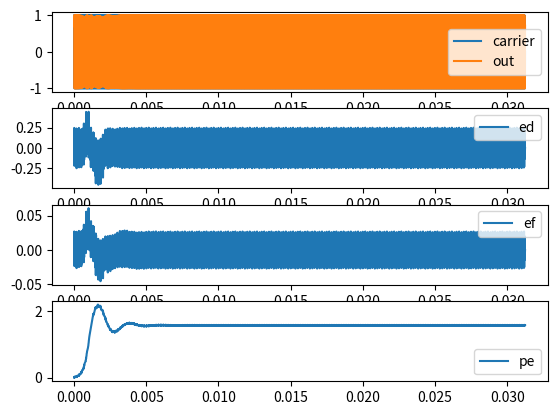

Write the Python code that produced this figure.
#RDC algorithym simulation

import numpy as np
from scipy import signal
import matplotlib.pyplot as plt
from functools import reduce

def AGWN(Ps,snr):
    SNR = 10**(snr/10)
    # print(SNR)
    # Ps = reduce(lambda x,y:x+y,map(lambda x:x**2,sin))/sin.size
    # print(Ps)
    Pn = Ps/SNR
    # print(Pn)
    agwn = np.random.randn(1)[0]*(Pn**0.5)
    return agwn

def my_fft(din,fft_size):
    temp = din[:fft_size]
    fftx = np.fft.rfft(temp)/fft_size
    xfp = np.abs(fftx)*2
    return xfp

class my_filter:
    def __init__(self,N_ord,filt_zone=[0.1],filt_type='lowpass'):
        self.b,self.a = signal.butter(N_ord, filt_zone, filt_type)
        self.z = np.zeros(max(len(self.a),len(self.b))-1)
        print("filter coefs a:",self.a)
        print("filter coefs b:",self.b)
        
    def filt(self,din):
        dout, self.z = signal.lfilter(self.b, self.a, din, zi=self.z)
        return dout

class LoopFilter(object):
    def __init__(self, gain, Bn, zeta):
        self.kp = (1/gain)*(4*zeta/(zeta+1/(4*zeta)))*Bn
        self.ki = (1/gain)*(4/(zeta+1/(4*zeta))**2)*(Bn**2) 
        self.integrater = 0
        self.lf_out = 0
        print("kp:%f, ki:%f" %(self.kp,self.ki))
        
    def advance_filter(self, phase_difference):
        self.integrater += self.ki*phase_difference
        self.lf_out = self.integrater + self.kp*phase_difference
        return self.lf_out

class PhaseDetector(object):
    def __init__(self,mode = 'pll'):
        self.phase_difference = 0
        self.mode = mode;
        self.monitor = 0
        self.pdf0 = 0
        self.pdf1 = 0
        self.lpf0 = my_filter(3,[0.08])
        self.lpf1 = my_filter(3,[0.08])
        self.mon = 0

    def pd(self, d_iq, vco):
        if(self.mode == 'costas'):
            temp = vco*d_iq.real
            self.phase_difference = temp.real * temp.imag 
            
            self.pdf0 = 2*self.lpf0.filt([vco.imag*d_iq.real])
            self.pdf1 = 2*self.lpf1.filt([vco.imag*d_iq.imag])
            self.mon = self.pdf0**2 + self.pdf1**2

        elif(self.mode == 'pll'):
            self.phase_difference = (np.conjugate(d_iq)*vco).imag
        else:
            #self.phase_difference = (d_iq*np.conjugate(self.vco)).imag
            self.phase_difference = (np.conjugate(d_iq)*vco).imag

        return self.phase_difference

class PLL(object):
    def __init__(self,fs,fc, lf_gain, lf_bandwidth, lf_damping,lf_delay = 1,pd_type='pll'):
        self.n = 0
        self.delay = lf_delay 
        self.fs = fs
        self.fc = fc
        self.phase_estimate = 0.0
        self.phase_estimate_d = 0.0
        self.vco = np.exp(0j)
        self.phase_difference = 0.0        
        self.loop_filter = LoopFilter(lf_gain, lf_bandwidth, lf_damping)
        self.phase_detector = PhaseDetector(pd_type)
        self.omega = 2*np.pi*self.fc/self.fs 
        self.loop_reg = np.zeros(32) 
        print("%s omega:%f" %(pd_type,self.omega))
        
    def update_phase_estimate(self):
        self.n += 1
        self.phase_estimate += self.loop_reg[self.delay]
        self.vco = np.exp(1j*(self.omega*(self.n)+self.phase_estimate))
        self.loop_reg[1:] = self.loop_reg[:-1]
        self.loop_reg[0] = self.loop_filter.lf_out

    def step(self, d_iq):
        # Takes an instantaneous sample of a signal and updates the PLL's inner state
        self.phase_difference = self.phase_detector.pd(d_iq,self.vco)
        self.loop_filter.advance_filter(self.phase_difference)
        self.update_phase_estimate()
        # print("ced:%f,cef:%f,cpe:%f" %(self.phase_difference,self.loop_filter.ef(),self.phase_estimate))
        
class COMB(object):
    def __init__(self,fs,fc,fm, lf_gain, lf_bandwidth, lf_damping, lf_delay=1):
        self.costas = PLL(fs,fc,0.5, 0.02, 0.707,lf_delay,pd_type='costas')
        self.delay = lf_delay
        self.demod = 0
        self.monitor = 0
        self.phase_detector = PhaseDetector('pll')
        self.n = 0
        self.fs = fs
        self.fm = fm
        self.phase_estimate = 0.0
        self.rad = 0.0
        self.vco = np.exp(0j)
        self.phase_difference = 0.0
        self.loop_filter = LoopFilter(lf_gain, lf_bandwidth, lf_damping)
        self.loop_reg = np.zeros(32)
        self.N = 16384
        self.nco = np.exp(1j*2*np.pi*np.arange(self.N)/self.N)

    def update_phase_estimate(self):
       self.n += 1
       self.phase_estimate += self.loop_reg[self.delay]
       self.rad = self.phase_estimate
       self.vco = np.exp(1j*self.rad)
       self.loop_reg[1:] = self.loop_reg[:-1]
       self.loop_reg[0] = self.loop_filter.lf_out

    def step(self, d_iq):
        # Takes an instantaneous sample of a signal and updates the PLL's inner state
        self.phase_difference = self.phase_detector.pd(d_iq,self.vco)
        # self.costas.step(d_iq.real)
        self.costas.step(d_iq)
        self.demod = self.costas.vco.real*self.phase_difference
        self.loop_filter.advance_filter(self.demod)
        self.update_phase_estimate()

#max motor angle freq
fmax = 2000
#motor angle frequency
fm = 3000
#acceleration
a = 0
#RDC sample frequency
fs = 160000
#RDC stimulus carrier frequency
fc = 20000
#simlulation time stamp
N = 5000
#equivalent quantatization noise
SNR = 73.76
Tf = 0.001
#loop gain
Kd = 1
#equivalent noise bandwidth
Bn = 0.02
#damping ratio
Zeta = 0.707
ts = np.arange(N-1)/fs

def costas_tb():
    pll = PLL(fs,fc,0.5, 0.02, 0.707,lf_delay = 1,pd_type='costas')
    phi = np.pi*(0)
    sig_fc = []
    out = []
    ed = []
    ef = []
    pe = []
    mod = []
    alpha = []
    beta = []
    gamma = []
    for i in range(0, N - 1):
        sig_fc.append(np.cos(2*np.pi*fc/fs*i + phi))
        in_sig = np.cos(2*np.pi*fc/fs*i + phi)*np.cos(2*np.pi*fm/fs*i)
        pll.step(in_sig)
        mod.append(in_sig)
        out.append(pll.vco.imag)
        ed.append(pll.phase_difference)
        ef.append(pll.loop_filter.lf_out)
        pe.append(pll.phase_estimate)
        

    plt.close('all')
    plt.figure()
    ax = plt.subplot(411)
    # ax.plot(ref,label='sig_in')
    ax.plot(ts,sig_fc,label='carrier')
    ax.plot(ts,out,label='out')
    plt.legend()
    
    ax = plt.subplot(412)
    ax.plot(ts,ed,label='ed')
    plt.legend()
    ax = plt.subplot(413)
    ax.plot(ts,ef,label='ef')
    plt.legend()
    ax = plt.subplot(414)
    ax.plot(ts,pe,label='pe')
    plt.legend()
    plt.show()

    # plt.figure()
    # ax = plt.subplot(111)
    # ax.plot(ts,list(map(lambda x: x+2*np.pi if x<-np.pi else (x-2*np.pi if x>np.pi else x),np.array(beta)-np.array(gamma))),label='phase_error')
    # # ax.plot(np.array(beta)-np.array(gamma),label='phase_error')
    # plt.grid(1)    
    # plt.show()
    # err_a = list(map(lambda x: x+2*np.pi if x<-np.pi else (x-2*np.pi if x>np.pi else x),np.array(beta)-np.array(gamma)))
    # err_arr = np.array(err_a[int(N*0.67):])
    # std = np.sqrt(np.sum(np.square(err_arr-np.mean(err_arr)))/err_arr.size)
    # print("rms: ",std)
    # print("enob: ",np.log(1/std)/np.log(2)-1.76)
   
def pll_tb():
    pll = PLL(fs,fm,0.5, 0.05, 0.707)
    phi = np.pi/1.1

    ref = []
    diff = []
    demod = []
    for i in range(0, N - 1):
        d_iq = np.exp(1j*(2*np.pi*fm/fs*i+phi))
        pll.step(d_iq)
        ref.append(d_iq.imag)
        demod.append(pll.vco.imag)
        diff.append(pll.loop_filter.lf_out)

    plt.figure()
    ax = plt.subplot(311)
    ax.plot(ref,label='sig_in')
    ax.plot(demod,label='demod')
    plt.legend()
    ax = plt.subplot(312)
    ax.plot(diff,label='diff')
    plt.legend()
    ax = plt.subplot(313)
    ax.plot(demod,label='demod')
    plt.legend()   
    plt.show()   

def comb_tb():
    pll = COMB(fs,fc,fm,Kd, Bn, Zeta,lf_delay=1)
    # pll = COMB(fs,fc,fm,0.2, 0.01, 0.707,lf_delay=1)
    #phase delay in range
    # phi = 0.1*np.pi
    #phase delay out of range
    phi = 0.3*np.pi
    theta = 0.0*np.pi

    raw = []    
    iq_dr = []
    iq_d = []
    mix = []
    pll_vco = []
    costas_vco = []
    
    ed = []
    ed_c = []
    ef = []
    ef_c = []
    pe = []
    mo0 = []
    mo1 = []
    mon = []
    pe_c = []
    alpha = []
    beta = []
    gamma = []
    at = 0
    at_reg = []
    for i in range(0, N - 1):
        # if(fm+a/fs*i)<fmax:            
        #     k = i
        d_iq = np.exp(1j*(2*np.pi*(fm/fs*i+0.5*a/fs/fs*i*i)+theta))
        
        # clockwise rotation
        # if(i<(N/2)):
        #     d_iq = np.exp(1j*(2*np.pi*(fm+0.5*0*i)/fs*i+theta))
        # else:
        #     d_iq = np.exp(1j*(2*np.pi*(fm+0.5*a*i)/fs*i+theta))
        # d_iq = np.exp(1j*(2*np.pi*(fm+0.5*a*i)/fs*i+theta))
        # anti-clockwise rotation
        #d_iq = complex(d_iq.imag,d_iq.real)
        raw.append(d_iq)

        iq_dr.append(d_iq+complex(AGWN(0.5,SNR),AGWN(0.5,SNR)))
        alpha.append(np.arctan2(iq_dr[-1].imag,iq_dr[-1].real))
        gamma.append(np.arctan2(raw[-1].imag,raw[-1].real))
        beta.append((pll.rad+np.pi)%(2*np.pi)-np.pi)

        mix.append(np.sin(2*np.pi*fc/fs*i + phi)*iq_dr[-1])
        pll.step(mix[-1])
        iq_d.append(d_iq)
        pll_vco.append(pll.vco)
        costas_vco.append(pll.costas.vco)
        
        ed.append(pll.phase_difference)
        ed_c.append(pll.costas.vco.real)
        ef.append(pll.loop_filter.lf_out)
        ef_c.append(pll.demod)
        pe.append(pll.phase_estimate)
        pe_c.append(pll.costas.phase_estimate)
        # mo.append(pll.phase_detector.monitor)
        mo0.append(pll.costas.phase_detector.pdf0)
        mo1.append(pll.costas.phase_detector.pdf1)
        mon.append(pll.costas.phase_detector.mon)
    print("end angle freq:%f,last freq:%f" %(at,at))
    
    plt.close('all')
    plt.figure()
    ax = plt.subplot(411)
    ax.plot(ts,list(map(lambda x:x.real,mix)),label='I')
    ax.plot(ts,list(map(lambda x:x.imag,mix)),label='Q')
    ax.set_title('input signal')
    plt.legend()

    ax = plt.subplot(412)
    ax.plot(ts,list(map(lambda x:x.imag,costas_vco)),label='costas_q')
    #ax.plot(list(map(lambda x:x.real,costas_vco)),label='costas_i')
    ax.plot(ts,list(map(lambda x:x.imag,iq_dr)),label='input q')
    ax.plot(ts,list(map(lambda x:x.imag,pll_vco)),label='recovered q')
    #ax.plot(list(map(lambda x:x.real,pll_vco)),label='pll_i')
    ax.set_title('VCO')
    plt.legend()
    

    ax = plt.subplot(413)
    # ax.plot(pe,label='pe')pe
    ax.plot(ts,pe_c,label='epe_c')
    ax.plot(ts,ef_c,label='ef_c')
    ax.plot(ts,ef,label='ef')
    # ax.plot(ts,at_reg,label='at')
    # ax.plot(ts,pe,label='pe')
    ax.set_title('phase error')
    plt.legend()
    plt.grid(1)
    
    ax = plt.subplot(414)    
    ax.plot(ts,alpha,label='raw data')
    ax.plot(ts,beta,label='recovered')
    ax.set_title('phase compare')
    plt.legend()
    plt.show()
    print("ef:%f,pe_c:%f,pe:%f" %(ef[-1],pe_c[-1]/(np.pi),pe[-1]))
    print("ts:",-np.log(Tf*np.sqrt(1-Zeta**2))/(Zeta*Bn*fs*np.pi))

    plt.figure()
    ax = plt.subplot(211)
    ax.plot(ts,list(map(lambda x: x+2*np.pi if x<-np.pi else (x-2*np.pi if x>np.pi else x),np.array(beta)-np.array(gamma))),label='phase_error')
    # ax.plot(np.array(beta)-np.array(gamma),label='phase_error')
    plt.grid(1)
    ax = plt.subplot(212)
    # m0 = list(map(lambda x:x[0],mo))
    # m1 = list(map(lambda x:x[1],mo))
    ax.plot(ts,mo0,label='cos')
    ax.plot(ts,mo1,label='sin')
    ax.plot(ts,mon,label='mon')
    # ax.plot(ts,mo[1,:],label='monitor')
    plt.legend()
    plt.show()
    err_a = list(map(lambda x: x+2*np.pi if x<-np.pi else (x-2*np.pi if x>np.pi else x),np.array(beta)-np.array(gamma)))
    err_arr = np.array(err_a[int(N*0.67):])
    std = np.sqrt(np.sum(np.square(err_arr-np.mean(err_arr)))/err_arr.size)
    print("mean: %f,rms: %f,range:%f" %(np.mean(err_arr),std,np.ptp(err_arr)))
    print("enob: ",np.log(1/std)/np.log(2)-1.76)
    # print("std: ",np.std(err_arr))

    # plt.figure()
    # plt.plot(pe_c,label='pe_c')
    # plt.plot(pe,label='pe')
    # plt.legend()
    
    # plt.figure()
    # hs_costas = my_fft(costas_vc,N-1)
    # hs_pll = my_fft(pll_vc,N-1)
    # hs_id = my_fft(i_d,N-1)
    # # print(costas_vc)
    
    # ax = plt.subplot(111)
    # ax.plot(hs_costas,label='carrier')
    # ax.plot(hs_pll,label='velocity')
    # ax.plot(hs_id,label='velocity modulation')
    # plt.legend()
    
    # ax = plt.subplot(212)
    # ax.plot(hs_id,label='velocity modulation')
    # # ax.plot(hs_id)
    # plt.legend()
    
    # ax = plt.subplot(212)
    # ax.plot(i_dr,label='i')
    # ax.plot(q_dr,label='q')
    # plt.legend()
    # return i_d

costas_tb()
# pll_tb()
# comb_tb()
